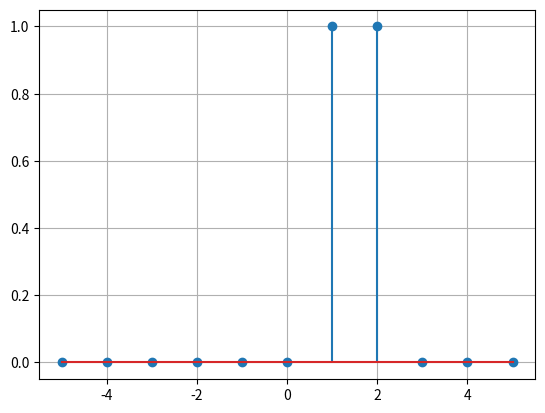
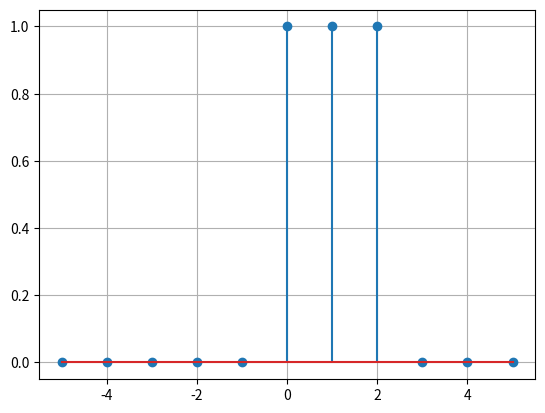
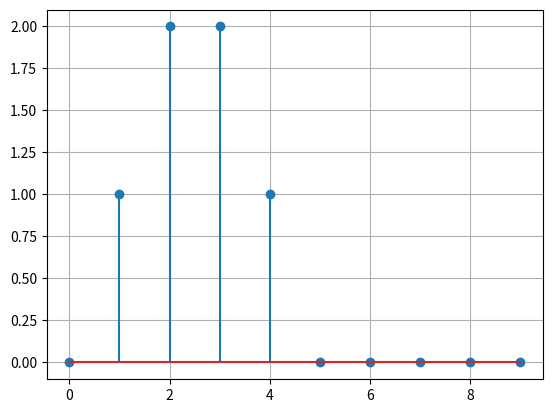

Source code (Python) for these figures, in order:
#!/usr/bin/env python3
# -*- coding: utf-8 -*-
"""
Created on Fri Nov  4 10:12:44 2022

[redacted]
"""

import matplotlib.pyplot as plt
import numpy as np

def h(k):
    
    if k in [1,2]:
        return 1
    
    return 0

def x(k):
    
    if k in [0,1,2] :
        return 1
    
    return 0

def y(n,ks) :
    
    yn = 0
    for k in ks:
        yn += x(k) * h(n - k)
        
    return yn
    

def plot_graph (xs,ys):
    
    fig, ax = plt.subplots()

    ax.stem(xs,ys)
    ax.grid()

    plt.show()
    
    
if __name__ == '__main__':
    
    ks = np.arange(-5,6)
    
    hs =[h(k) for k in ks]
    xs = [x(k) for k in ks]
    
    #Plot
    plot_graph(ks, hs)
    plot_graph(ks, xs)
    
    ns = np.arange(0,10)
    
    print("\n\n---------------------------------\n")
    for n in ns:
        print("n = {0} -> y({1}) = {2} \n".format(n,n,y(n,ks)))
        
    print("\n\n---------------------------------\n")
    
    ys = [y(n,ks) for n in ns]
    
    plot_graph(ns, ys)
    